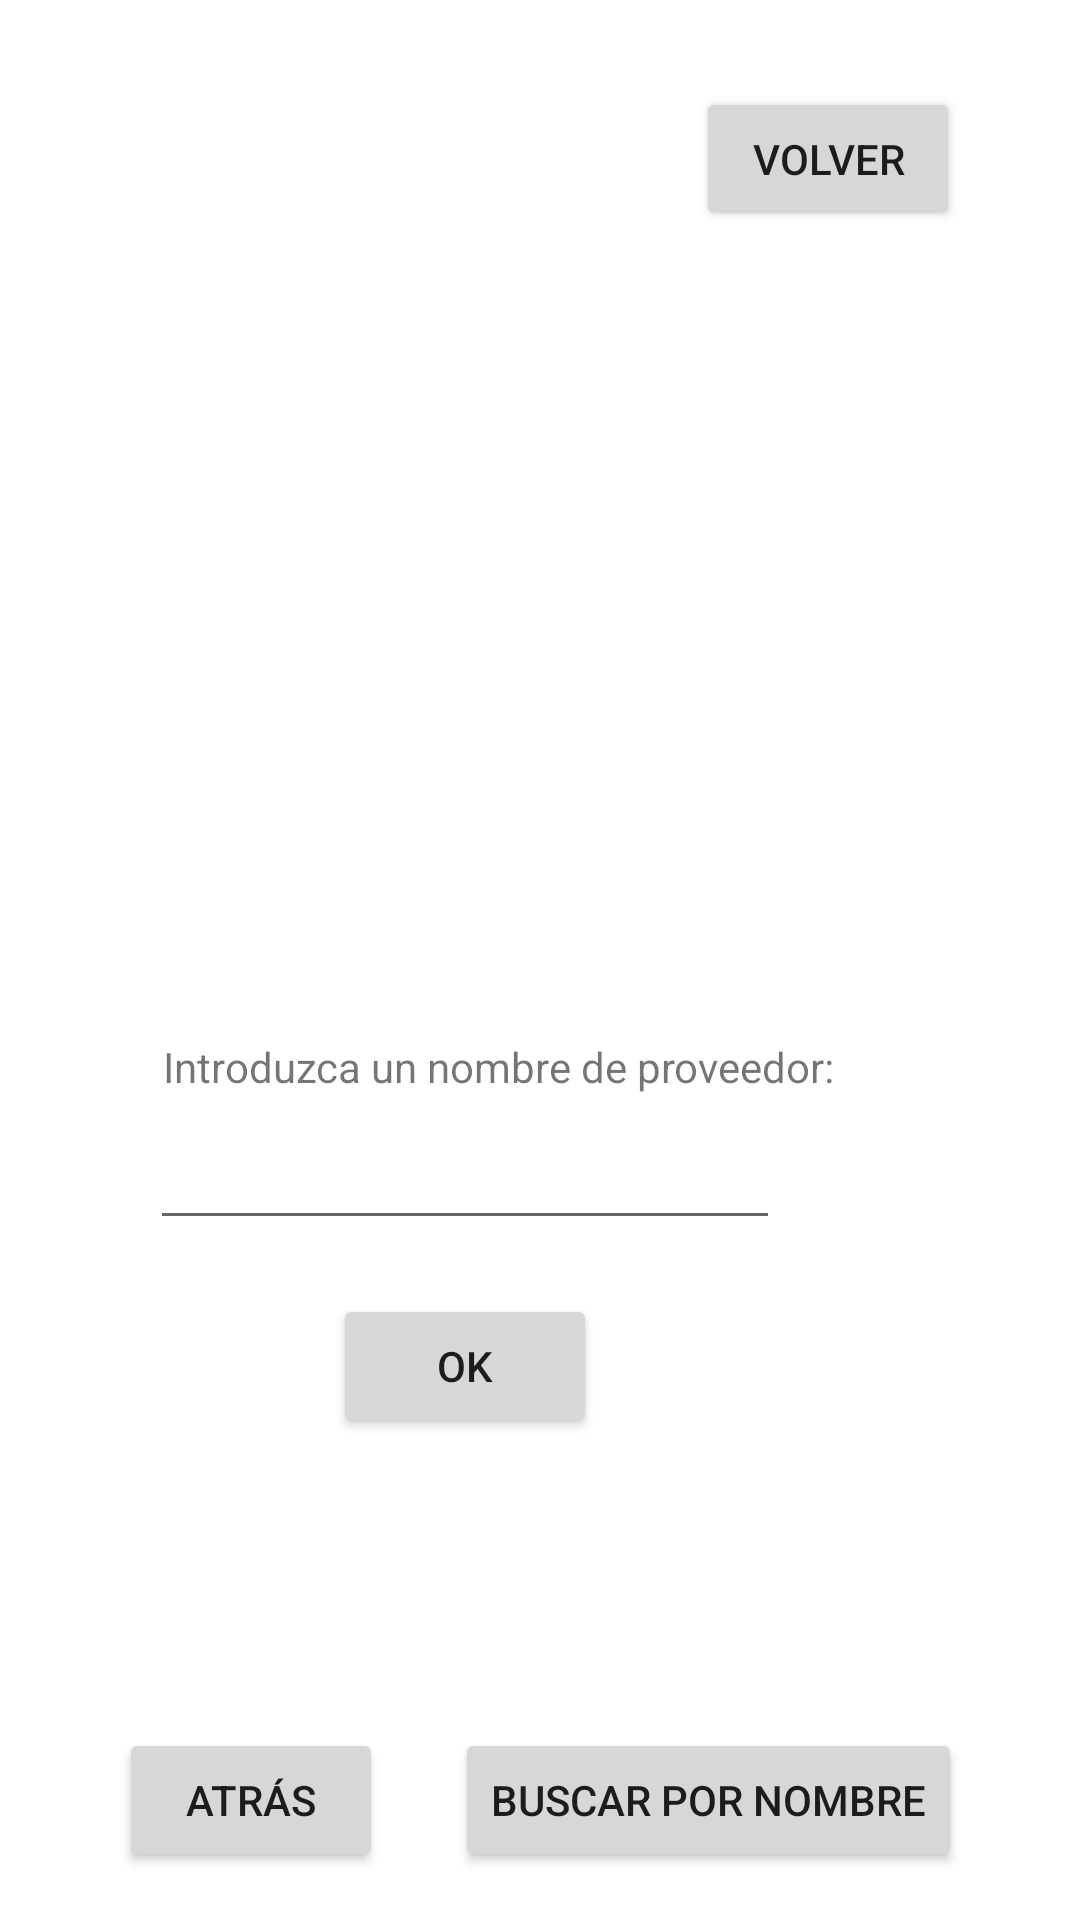

Reconstruct the res/layout file that produces this screen, plus the resources it refers to.
<!-- AndroidManifest.xml: application theme Theme.DatosFirebase -->
<!-- res/layout/activity_list_suppliers.xml -->
<?xml version="1.0" encoding="utf-8"?>
<androidx.constraintlayout.widget.ConstraintLayout xmlns:android="http://schemas.android.com/apk/res/android"
    xmlns:app="http://schemas.android.com/apk/res-auto"
    xmlns:tools="http://schemas.android.com/tools"
    android:layout_width="match_parent"
    android:layout_height="match_parent"
    tools:context=".ListSuppliersActivity">

    <androidx.recyclerview.widget.RecyclerView
        android:id="@+id/recyclerView"
        android:layout_width="403dp"
        android:layout_height="827dp"
        android:clipToPadding="false"
        android:padding="16dp"
        android:scrollbars="vertical"
        app:layout_constraintBottom_toBottomOf="parent"
        app:layout_constraintEnd_toEndOf="parent"
        app:layout_constraintStart_toStartOf="parent"
        app:layout_constraintTop_toTopOf="parent" />

    <Button
        android:id="@+id/btnAtrasRegistroProveedores"
        android:layout_width="wrap_content"
        android:layout_height="wrap_content"
        android:layout_marginEnd="24dp"
        android:layout_marginBottom="16dp"
        android:text="ATRÁS"
        app:layout_constraintBottom_toBottomOf="parent"
        app:layout_constraintEnd_toStartOf="@+id/findSupplierByName"
        app:layout_constraintHorizontal_chainStyle="packed"
        app:layout_constraintStart_toStartOf="parent" />

    <Button
        android:id="@+id/findSupplierByName"
        android:layout_width="wrap_content"
        android:layout_height="wrap_content"
        android:layout_marginBottom="16dp"
        android:text="Buscar por nombre"
        app:layout_constraintBottom_toBottomOf="parent"
        app:layout_constraintEnd_toEndOf="parent"
        app:layout_constraintStart_toEndOf="@+id/btnAtrasRegistroProveedores" />

    <TextView
        android:id="@+id/textView_nombreProv"
        android:layout_width="wrap_content"
        android:layout_height="wrap_content"
        android:layout_marginEnd="82dp"
        android:layout_marginBottom="275dp"
        android:text="Introduzca un nombre de proveedor:"
        app:layout_constraintBottom_toBottomOf="parent"
        app:layout_constraintEnd_toEndOf="parent" />

    <EditText
        android:id="@+id/editTextNombreProv"
        android:layout_width="wrap_content"
        android:layout_height="wrap_content"
        android:layout_marginTop="7dp"
        android:layout_marginEnd="18dp"
        android:ems="10"
        android:inputType="textPersonName"
        app:layout_constraintEnd_toEndOf="@+id/textView_nombreProv"
        app:layout_constraintTop_toBottomOf="@+id/textView_nombreProv" />

    <Button
        android:id="@+id/btnOkProv"
        android:layout_width="wrap_content"
        android:layout_height="wrap_content"
        android:layout_marginTop="18dp"
        android:text="OK"
        app:layout_constraintEnd_toEndOf="@+id/editTextNombreProv"
        app:layout_constraintStart_toStartOf="@+id/editTextNombreProv"
        app:layout_constraintTop_toBottomOf="@+id/editTextNombreProv" />

    <Button
        android:id="@+id/btnVolverListaProv"
        android:layout_width="wrap_content"
        android:layout_height="wrap_content"
        android:layout_marginTop="29dp"
        android:layout_marginEnd="40dp"
        android:text="Volver"
        app:layout_constraintEnd_toEndOf="parent"
        app:layout_constraintTop_toTopOf="parent" />

</androidx.constraintlayout.widget.ConstraintLayout>
<!-- resources referenced by this layout -->
<resources>
  <style name="Theme.DatosFirebase" parent="Theme.MaterialComponents.DayNight.DarkActionBar">
          
          <item name="colorPrimary">@color/purple_500</item>
          <item name="colorPrimaryVariant">@color/purple_700</item>
          <item name="colorOnPrimary">@color/white</item>
          
          <item name="colorSecondary">@color/teal_200</item>
          <item name="colorSecondaryVariant">@color/teal_700</item>
          <item name="colorOnSecondary">@color/black</item>
          
          <item name="android:statusBarColor" tools:targetApi="l">?attr/colorPrimaryVariant</item>
          
      </style>
  <!-- not gathered from this repository: default colours our renderer supplied (Android Studio template values) -->
  <color name="purple_500">#FF6200EE</color>
  <color name="purple_700">#FF3700B3</color>
  <color name="teal_200">#FF03DAC5</color>
  <color name="teal_700">#FF018786</color>
  <color name="black">#FF000000</color>
  <color name="white">#FFFFFFFF</color>
</resources>
